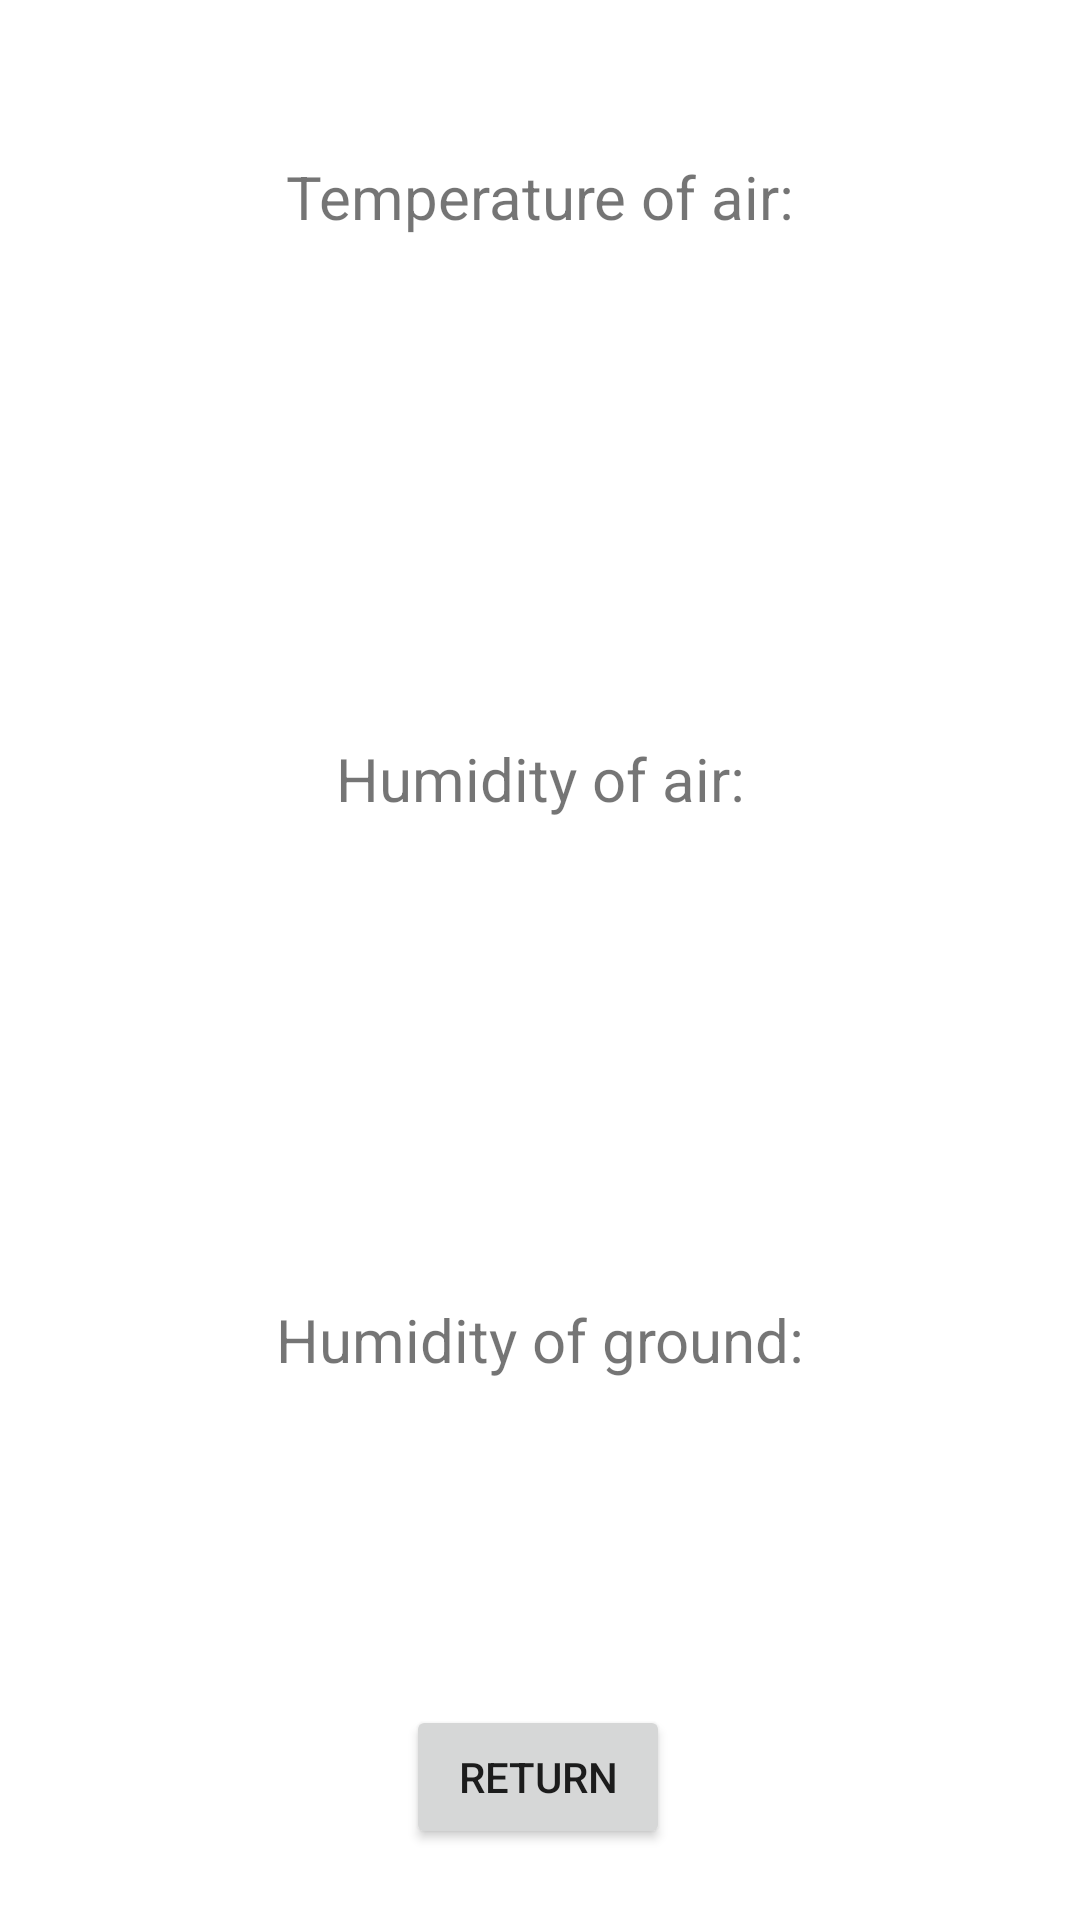

Produce the Android XML layout that renders to this screen, including the resource entries it uses.
<!-- AndroidManifest.xml: application theme Theme.Valve_application -->
<!-- res/layout/activity_view_sensor_data.xml -->
<?xml version="1.0" encoding="utf-8"?>
<androidx.constraintlayout.widget.ConstraintLayout xmlns:android="http://schemas.android.com/apk/res/android"
    xmlns:app="http://schemas.android.com/apk/res-auto"
    xmlns:tools="http://schemas.android.com/tools"
    android:layout_width="match_parent"
    android:layout_height="match_parent"
    tools:context=".SensorsActivities.ListDataActivity">

    <TextView
        android:id="@+id/humidityOfAir"
        android:layout_width="133dp"
        android:layout_height="49dp"
        android:layout_marginTop="4dp"
        android:gravity="center"
        android:textSize="34sp"
        app:layout_constraintEnd_toEndOf="parent"
        app:layout_constraintHorizontal_bias="0.517"
        app:layout_constraintStart_toStartOf="parent"
        app:layout_constraintTop_toBottomOf="@+id/humidityOfAirTextView" />

    <TextView
        android:id="@+id/soilHumidity"
        android:layout_width="133dp"
        android:layout_height="49dp"
        android:layout_marginTop="4dp"
        android:gravity="center"
        android:textSize="34sp"
        app:layout_constraintEnd_toEndOf="parent"
        app:layout_constraintStart_toStartOf="parent"
        app:layout_constraintTop_toBottomOf="@+id/humidityOfGroundTextView" />

    <Button
        android:id="@+id/returnButton"
        android:layout_width="wrap_content"
        android:layout_height="wrap_content"
        android:text="Return"
        app:layout_constraintBottom_toBottomOf="parent"
        app:layout_constraintEnd_toEndOf="parent"
        app:layout_constraintHorizontal_bias="0.498"
        app:layout_constraintStart_toStartOf="parent"
        app:layout_constraintTop_toTopOf="parent"
        app:layout_constraintVertical_bias="0.96" />

    <TextView
        android:id="@+id/humidityOfGroundTextView"
        android:layout_width="227dp"
        android:layout_height="51dp"
        android:layout_marginBottom="168dp"
        android:gravity="center"
        android:text="@string/humidity_of_ground"
        android:textSize="20sp"
        app:layout_constraintBottom_toBottomOf="parent"
        app:layout_constraintEnd_toEndOf="parent"
        app:layout_constraintStart_toStartOf="parent" />

    <TextView
        android:id="@+id/temperatureOfAirTextView"
        android:layout_width="227dp"
        android:layout_height="51dp"
        android:layout_marginTop="40dp"
        android:gravity="center"
        android:text="@string/temperature_of_air"
        android:textSize="20sp"
        app:layout_constraintEnd_toEndOf="parent"
        app:layout_constraintStart_toStartOf="parent"
        app:layout_constraintTop_toTopOf="parent" />

    <TextView
        android:id="@+id/humidityOfAirTextView"
        android:layout_width="227dp"
        android:layout_height="51dp"
        android:gravity="center"
        android:text="@string/humidity_of_air"
        android:textSize="20sp"
        app:layout_constraintBottom_toTopOf="@+id/humidityOfGroundTextView"
        app:layout_constraintEnd_toEndOf="parent"
        app:layout_constraintStart_toStartOf="parent"
        app:layout_constraintTop_toBottomOf="@+id/temperatureOfAirTextView"
        app:layout_constraintVertical_bias="0.513" />

    <TextView
        android:id="@+id/temperatureOfAir"
        android:layout_width="133dp"
        android:layout_height="48dp"
        android:layout_marginTop="4dp"
        android:gravity="center"
        android:textSize="34sp"
        app:layout_constraintEnd_toEndOf="parent"
        app:layout_constraintStart_toStartOf="parent"
        app:layout_constraintTop_toBottomOf="@+id/temperatureOfAirTextView" />
</androidx.constraintlayout.widget.ConstraintLayout>
<!-- resources referenced by this layout -->
<resources>
  <string name="humidity_of_air">Humidity of air:</string>
  <string name="humidity_of_ground">Humidity of ground:</string>
  <string name="temperature_of_air">Temperature of air:</string>
  <style name="Theme.Valve_application" parent="Theme.MaterialComponents.DayNight.DarkActionBar">
          
          <item name="colorPrimary">@color/purple_500</item>
          <item name="colorPrimaryVariant">@color/purple_700</item>
          <item name="colorOnPrimary">@color/white</item>
          
          <item name="colorSecondary">@color/teal_200</item>
          <item name="colorSecondaryVariant">@color/teal_700</item>
          <item name="colorOnSecondary">@color/black</item>
          
          <item name="android:statusBarColor" tools:targetApi="l">?attr/colorPrimaryVariant</item>
          
      </style>
  <!-- not gathered from this repository: default colours our renderer supplied (Android Studio template values) -->
  <color name="purple_500">#FF6200EE</color>
  <color name="purple_700">#FF3700B3</color>
  <color name="teal_200">#FF03DAC5</color>
  <color name="teal_700">#FF018786</color>
  <color name="black">#FF000000</color>
  <color name="white">#FFFFFFFF</color>
</resources>
